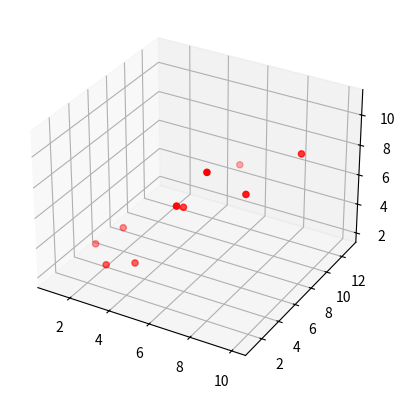

Here is the Python script that generated this plot:
from mpl_toolkits.mplot3d import Axes3D
import matplotlib.pyplot as plt




fig = plt.figure()
ax = fig.add_subplot(111, projection='3d')

x =[1,2,3,4,5,6,7,8,9,10]
y =[5,6,2,3,13,4,1,2,4,8]
z =[2,3,3,3,5,7,9,11,9,10]



ax.scatter(x, y, z, c='r', marker='o')

plt.show()